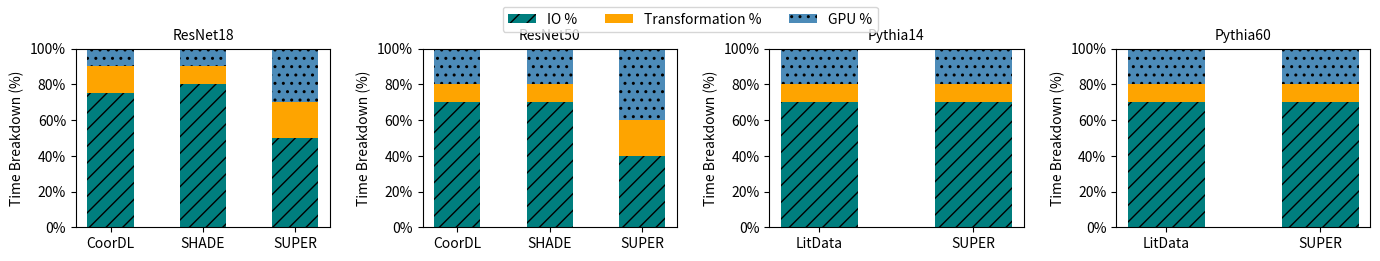

Write Python code to recreate this figure.
import matplotlib.pyplot as plt
import numpy as np
from matplotlib.ticker import FuncFormatter

# Function to format the y-axis as percentages
def percent_formatter(x, pos):
    return f'{int(x)}%'

# Define the visual map
visual_map = {
    'io': {'color': '#007E7E', 'hatch': '//', 'edgecolor': 'black', 'alpha': 1.0},
    'transform': {'color': '#FEA400', 'hatch': '', 'edgecolor': 'black', 'alpha': 1.0},
    'gpu': {'color': '#4C8BB8', 'hatch': '..', 'edgecolor': 'black', 'alpha': 1.0},
}

# Data for the specified workloads
result_data = {
    'ResNet18': {
        'CoorDL': {'IO %': 75, 'Transformation %': 15, 'GPU %': 10},
        'SHADE': {'IO %': 80, 'Transformation %': 10, 'GPU %': 10},
        'SUPER': {'IO %': 50, 'Transformation %': 20, 'GPU %': 30},
    },
    'ResNet50': {
        'CoorDL': {'IO %': 70, 'Transformation %': 10, 'GPU %': 20},
        'SHADE': {'IO %': 70, 'Transformation %': 10, 'GPU %': 20},
        'SUPER': {'IO %': 40, 'Transformation %': 20, 'GPU %': 40},
    },
    'Pythia14': {
        'LitData': {'IO %': 70, 'Transformation %': 10, 'GPU %': 20},
        'SUPER': {'IO %': 70, 'Transformation %': 10, 'GPU %': 20},
    },
    'Pythia60': {
        'LitData': {'IO %': 70, 'Transformation %': 10, 'GPU %': 20},
        'SUPER': {'IO %': 70, 'Transformation %': 10, 'GPU %': 20},
    }
}

# Set up the figure and axes
fig, axs = plt.subplots(1, 4, figsize=(16, 2.5))
axs = axs.flatten()  # Flatten the array for easy indexing
bar_width = 0.5  # Width of the bars
# Iterate over the models and create a bar chart for each
for i, (model_name, workloads) in enumerate(result_data.items()):
    labels = list(workloads.keys())
    io_values = [workloads[label]['IO %'] for label in labels]
    transform_values = [workloads[label]['Transformation %'] for label in labels]
    gpu_values = [workloads[label]['GPU %'] for label in labels]

    # Create the stacked bar chart
    axs[i].bar(labels, io_values, label='IO %', color=visual_map['io']['color'], hatch=visual_map['io']['hatch'], width=bar_width)
    axs[i].bar(labels, transform_values, bottom=io_values, label='Transformation %', color=visual_map['transform']['color'], hatch=visual_map['transform']['hatch'],width=bar_width)
    axs[i].bar(labels, gpu_values, bottom=np.array(io_values) + np.array(transform_values), label='GPU %', color=visual_map['gpu']['color'], hatch=visual_map['gpu']['hatch'],width=bar_width)

    # Customize each chart
    axs[i].set_ylabel('Time Breakdown (%)')
    axs[i].yaxis.set_major_formatter(FuncFormatter(percent_formatter))
    axs[i].set_ylim(0, 100)
    axs[i].set_title(f'{model_name}', fontsize=10)

# Create a single legend for the entire figure above the subplots
handles, labels = axs[0].get_legend_handles_labels()  # Get handles and labels from the first subplot
fig.legend(handles, labels, loc='upper center', ncol=3)


# Adjust layout and show the plot
plt.tight_layout(rect=[0, 0, 1, 0.95])  # Adjust layout to make room for the legend
plt.subplots_adjust(left=0.129, right=0.938, top=0.817, bottom=0.102, wspace=0.364, hspace=0.443)

plt.show()
